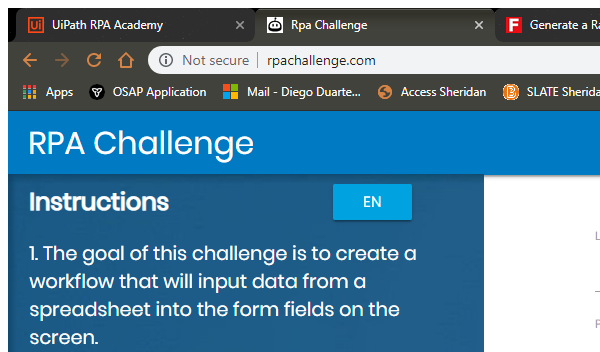
Task: Solution to the RPA Challenge input forms
Workflow: Main

Step 1: Attach Browser 'chrome.exe Rpa' in window 'Rpa Challenge' (chrome.exe)

Step 2: type "[row("First Name").ToString]" into the text box in window 'Rpa Challenge' (chrome.exe) (no picture)

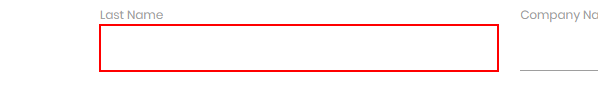
Step 3: type "[row("Last Name").ToString]" into the text box in window 'Rpa Challenge' (chrome.exe)

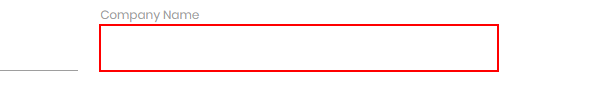
Step 4: type "[row("Company Name").ToString]" into the text box in window 'Rpa Challenge' (chrome.exe)

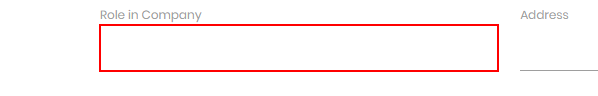
Step 5: type "[row("Role in Company").ToString]" into the text box in window 'Rpa Challenge' (chrome.exe)

Step 6: type "[row("Address").ToString]" into the text box in window 'Rpa Challenge' (chrome.exe) (no picture)

Step 7: type "[row("Email").ToString]" into the text box in window 'Rpa Challenge' (chrome.exe) (no picture)

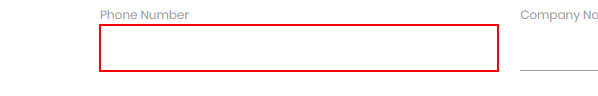
Step 8: type "[row("Phone Number").ToString]" into the text box in window 'Rpa Challenge' (chrome.exe)

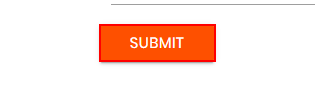
Step 9: click on the text box